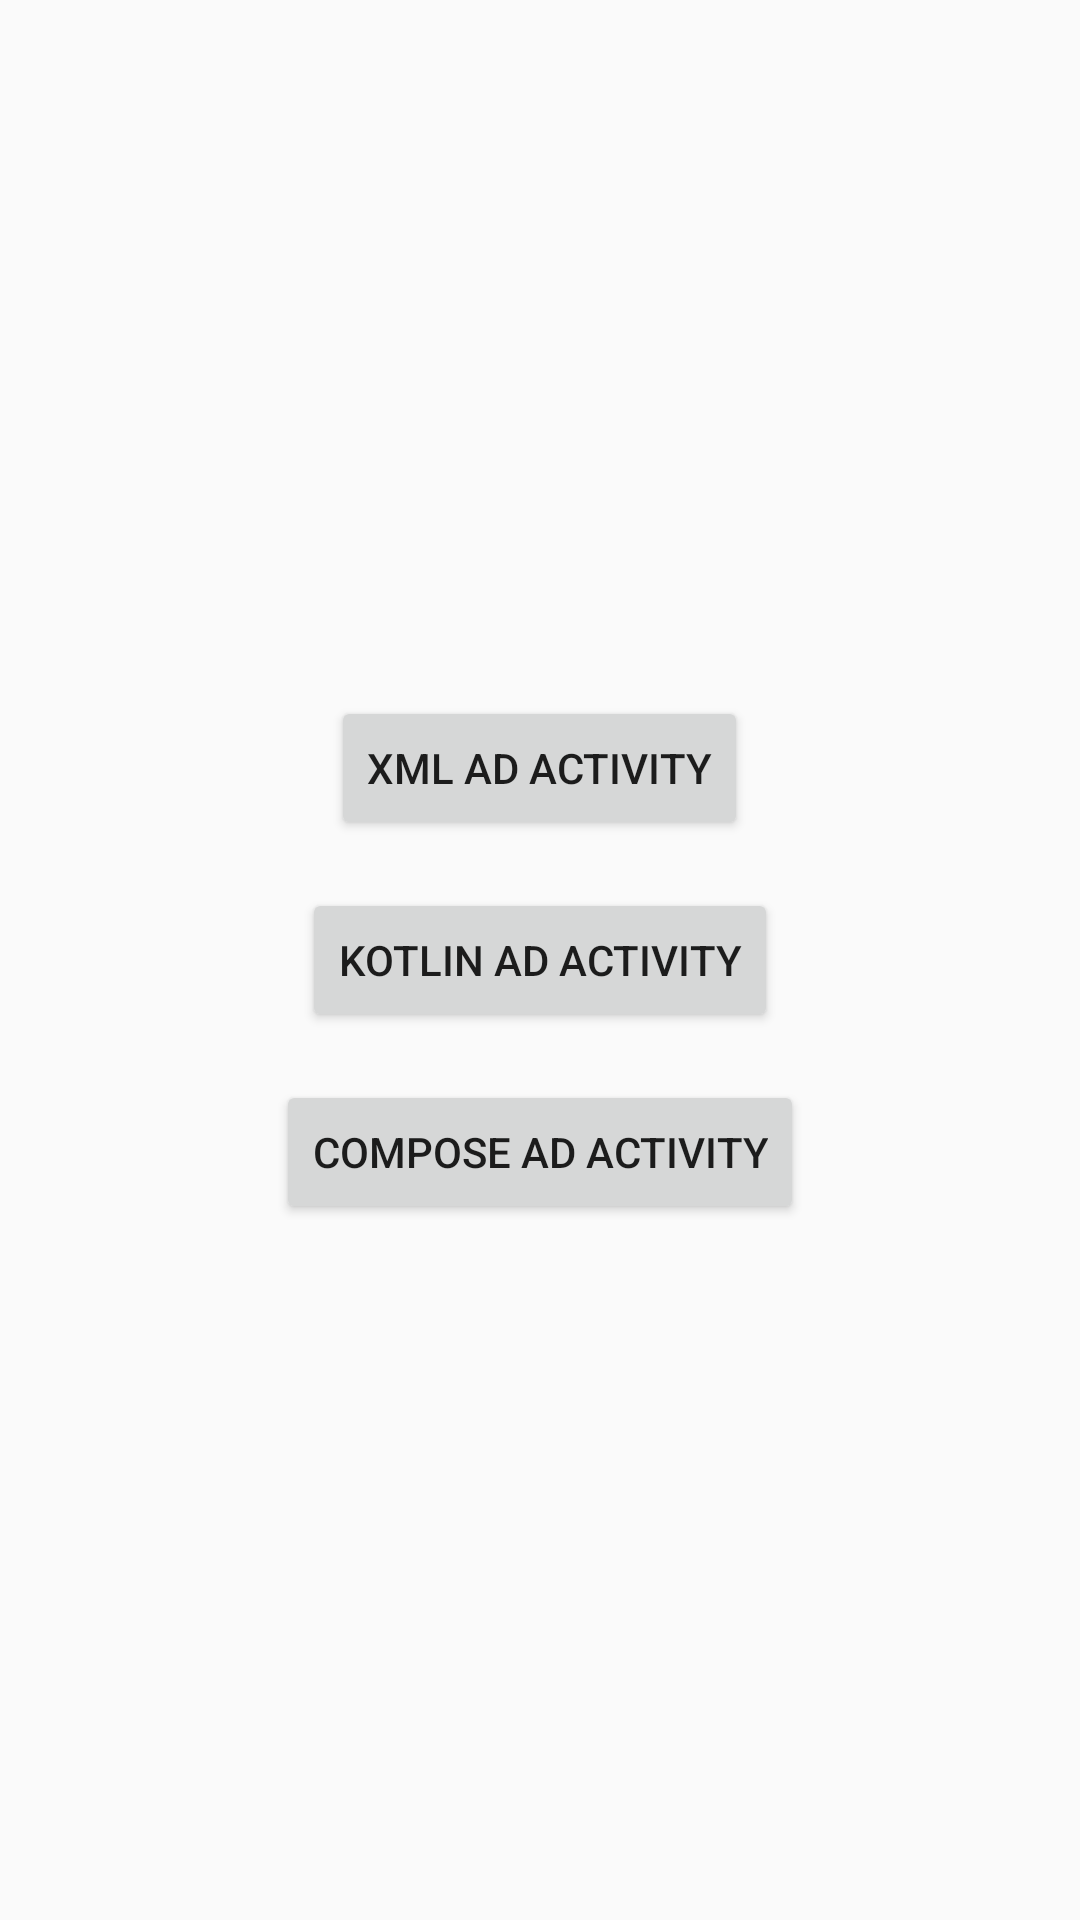

Layout XML and referenced resources for this Android screen:
<!-- AndroidManifest.xml: application theme Theme.EngageMediaAdsSdk -->
<!-- res/layout/activity_demo.xml -->
<?xml version="1.0" encoding="utf-8"?>
<LinearLayout xmlns:android="http://schemas.android.com/apk/res/android"
    android:layout_width="match_parent"
    android:layout_height="match_parent"
    android:orientation="vertical"
    android:gravity="center"
    android:padding="16dp">

    <Button
        android:id="@+id/btnXmlAd"
        android:layout_width="wrap_content"
        android:layout_height="wrap_content"
        android:text="XML Ad Activity" />

    <Button
        android:id="@+id/btnKotlinAd"
        android:layout_width="wrap_content"
        android:layout_height="wrap_content"
        android:text="Kotlin Ad Activity"
        android:layout_marginTop="16dp" />

    <Button
        android:id="@+id/btnComposeAd"
        android:layout_width="wrap_content"
        android:layout_height="wrap_content"
        android:text="Compose Ad Activity"
        android:layout_marginTop="16dp" />
</LinearLayout>
<!-- resources referenced by this layout -->
<resources>
  <style name="Theme.EngageMediaAdsSdk" parent="Theme.AppCompat.DayNight.NoActionBar" />
</resources>
